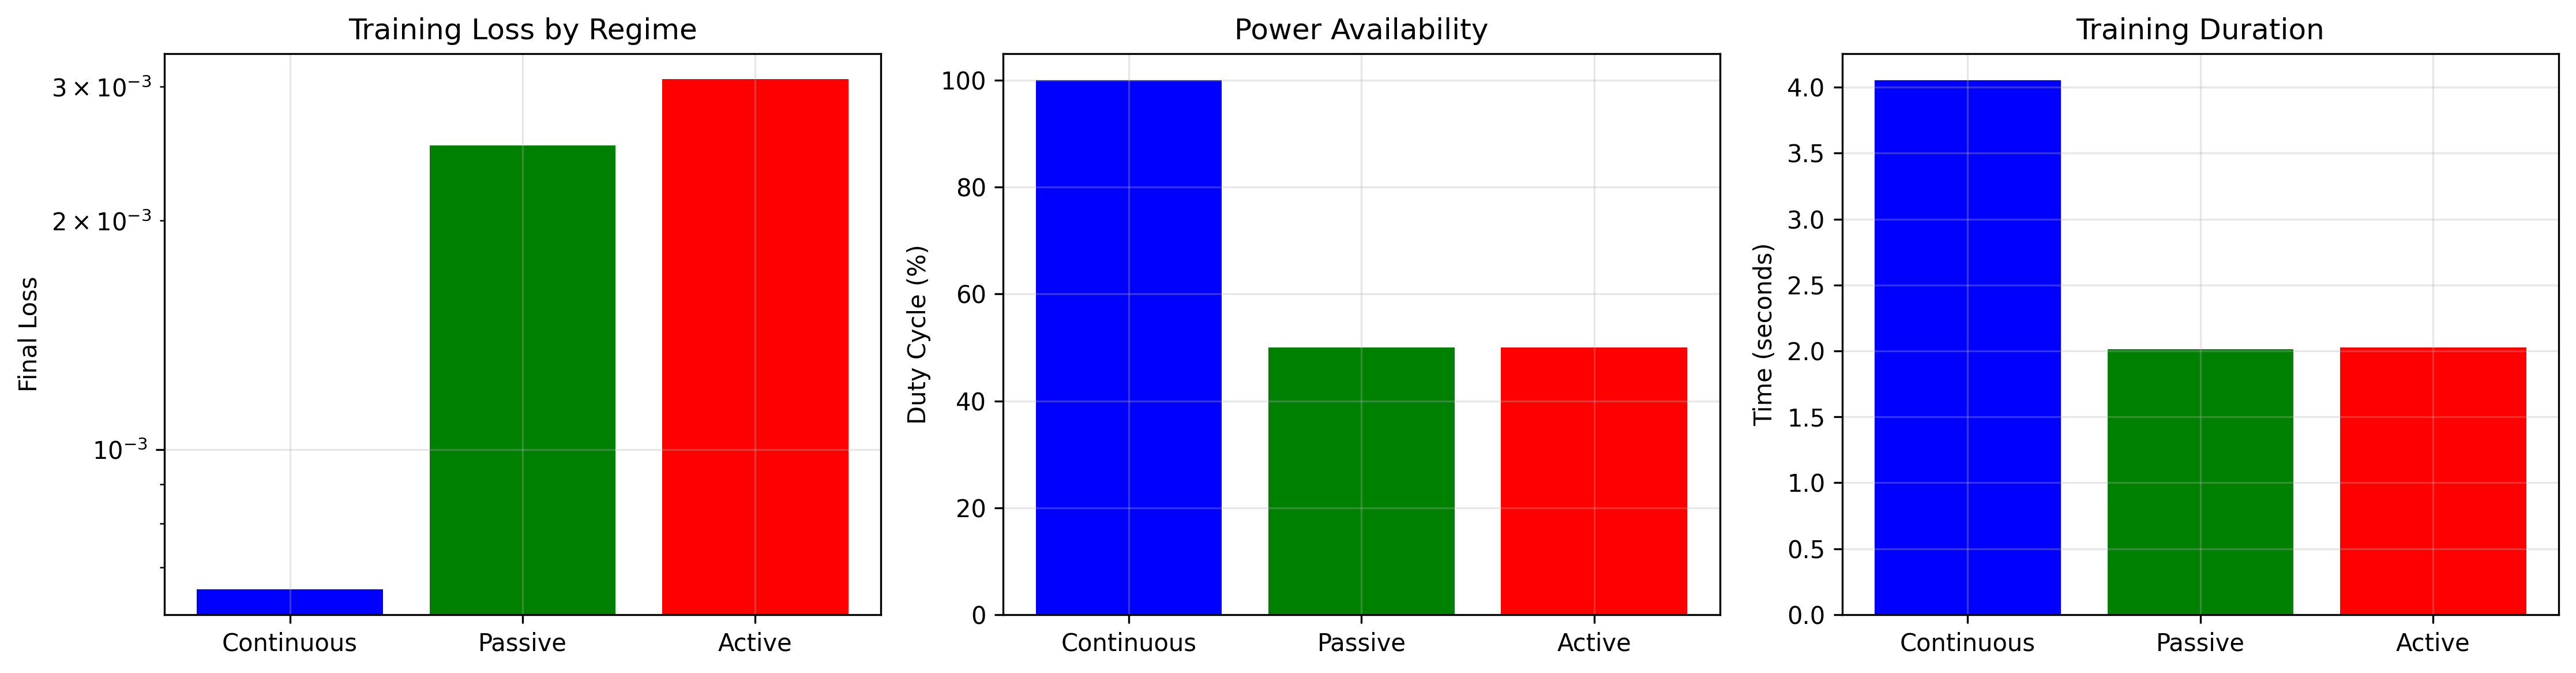

The table this chart was drawn from, first rows:
Regime, Duty Cycle (%), Final Loss, Training Time (s), Loss vs Baseline (%)
Continuous, 100.0, 0.0006557, 4.053, 0.0
Passive, 50.0, 0.002513, 2.014, 283.3
Active, 50.0, 0.003071, 2.028, 368.3
